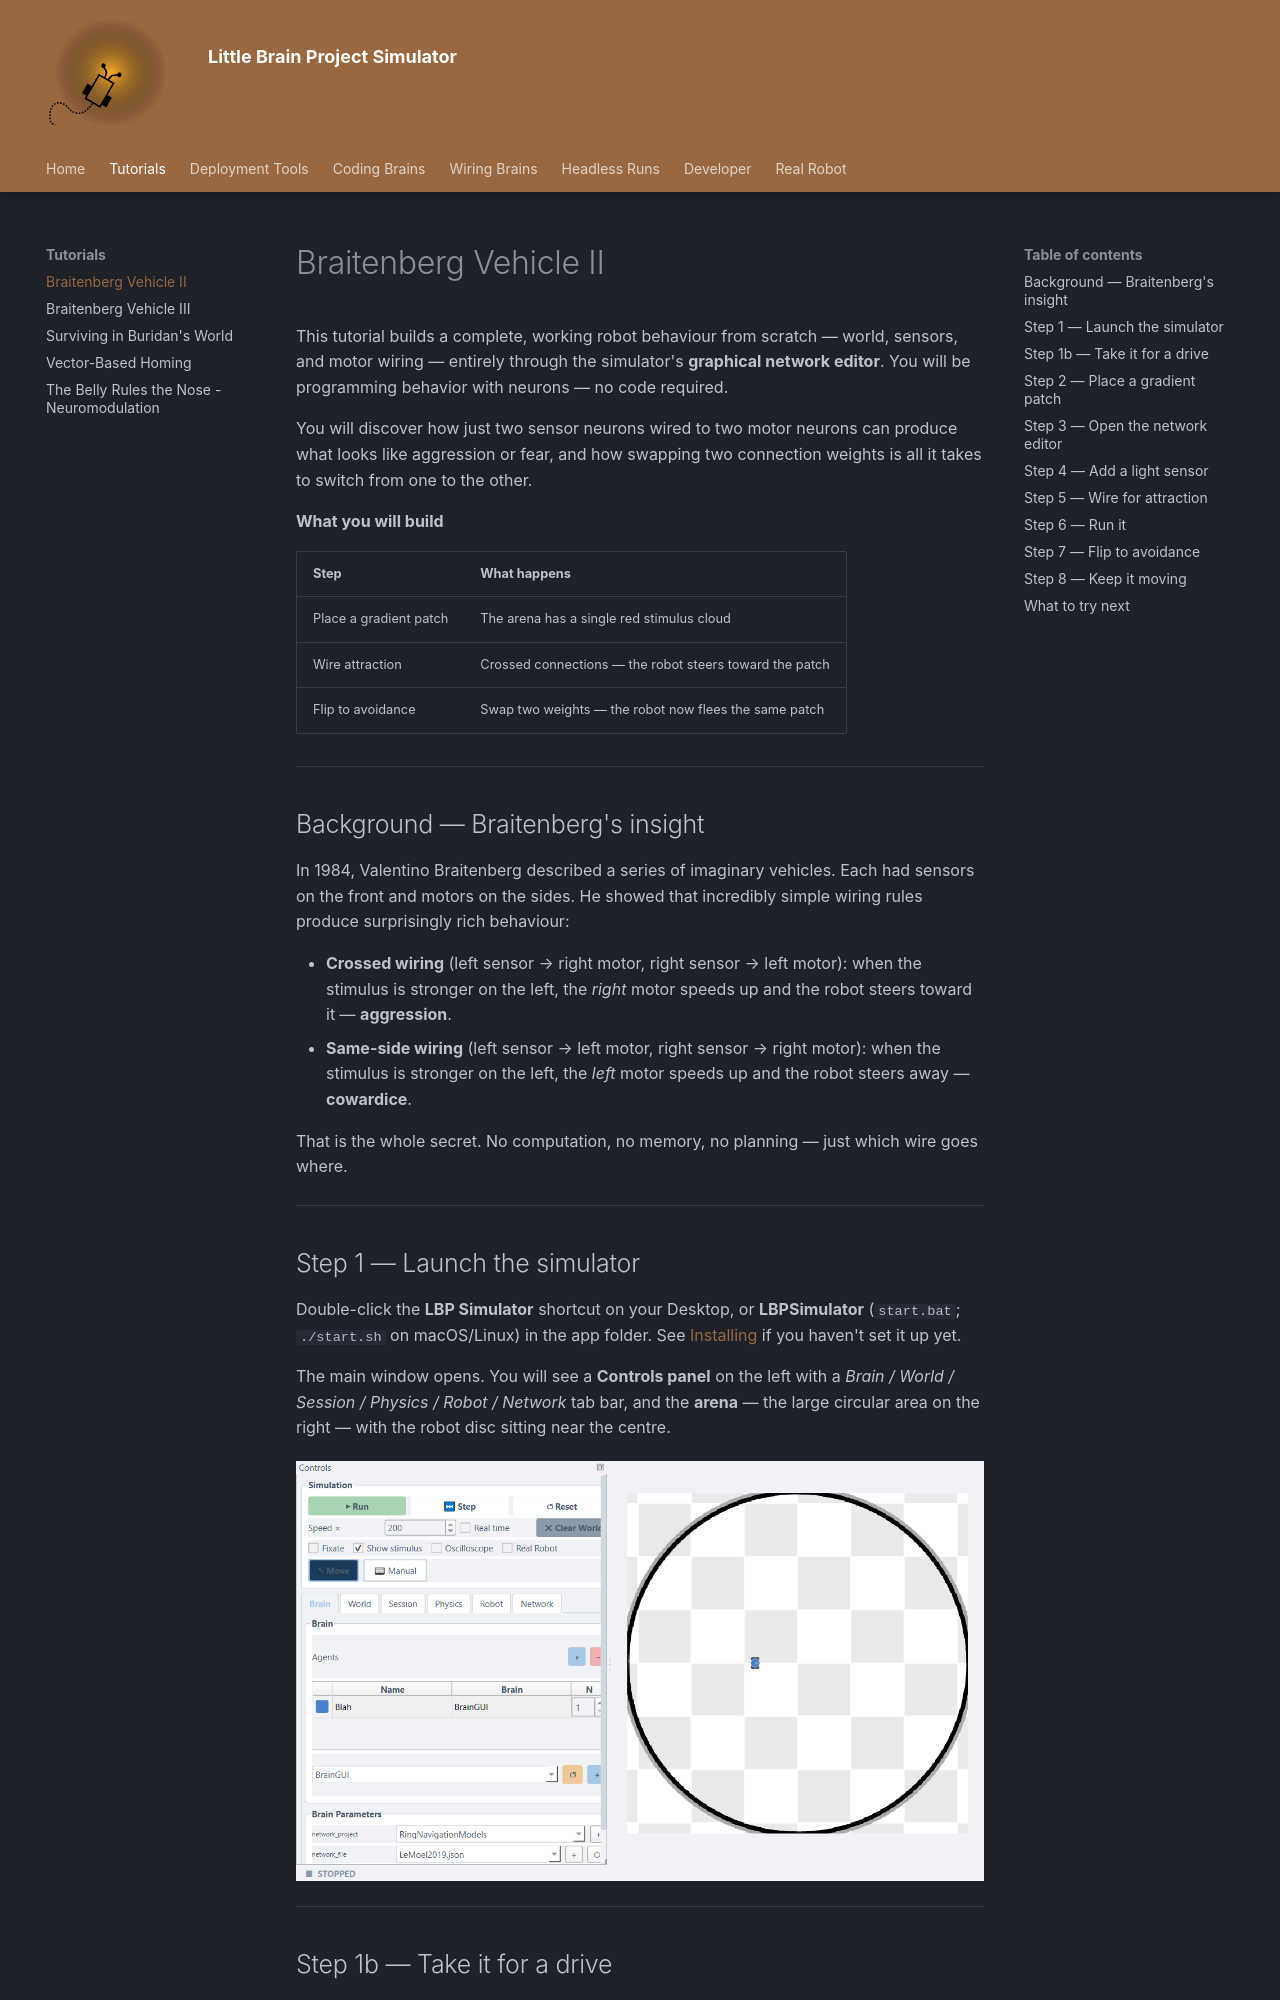

repository: fchampalimaud/cf.lbp · page: simulator/tutorials/first-braitenberg/index.html · generator: mkdocs

# Braitenberg Vehicle II

This tutorial builds a complete, working robot behaviour from scratch — world, sensors, and motor wiring — entirely through the simulator's **graphical network editor**. You will be programming behavior with neurons — no code required.

You will discover how just two sensor neurons wired to two motor neurons can produce what looks like aggression or fear, and how swapping two connection weights is all it takes to switch from one to the other.

**What you will build**

| Step | What happens |
|------|--------------|
| Place a gradient patch | The arena has a single red stimulus cloud |
| Wire attraction | Crossed connections — the robot steers toward the patch |
| Flip to avoidance | Swap two weights — the robot now flees the same patch |

---

## Background — Braitenberg's insight

In 1984, Valentino Braitenberg described a series of imaginary vehicles. Each had sensors on the front
and motors on the sides. He showed that incredibly simple wiring rules produce surprisingly rich behaviour:

- **Crossed wiring** (left sensor → right motor, right sensor → left motor): when the stimulus is
  stronger on the left, the *right* motor speeds up and the robot steers toward it — **aggression**.
- **Same-side wiring** (left sensor → left motor, right sensor → right motor): when the stimulus is
  stronger on the left, the *left* motor speeds up and the robot steers away — **cowardice**.

That is the whole secret. No computation, no memory, no planning — just which wire goes where.

---

## Step 1 — Launch the simulator

Double-click the **LBP Simulator** shortcut on your Desktop, or **LBPSimulator** (`start.bat`;
`./start.sh` on macOS/Linux) in the app folder. See [Installing](../install.md) if you haven't set it up yet.

The main window opens. You will see a **Controls panel** on the left with a *Brain / World / Session / Physics / Robot / Network* tab bar, and the **arena** — the large circular area on the right — with the robot disc sitting near the centre.

![Empty simulator on launch](../../assets/screenshots/sim_empty.png)

---
